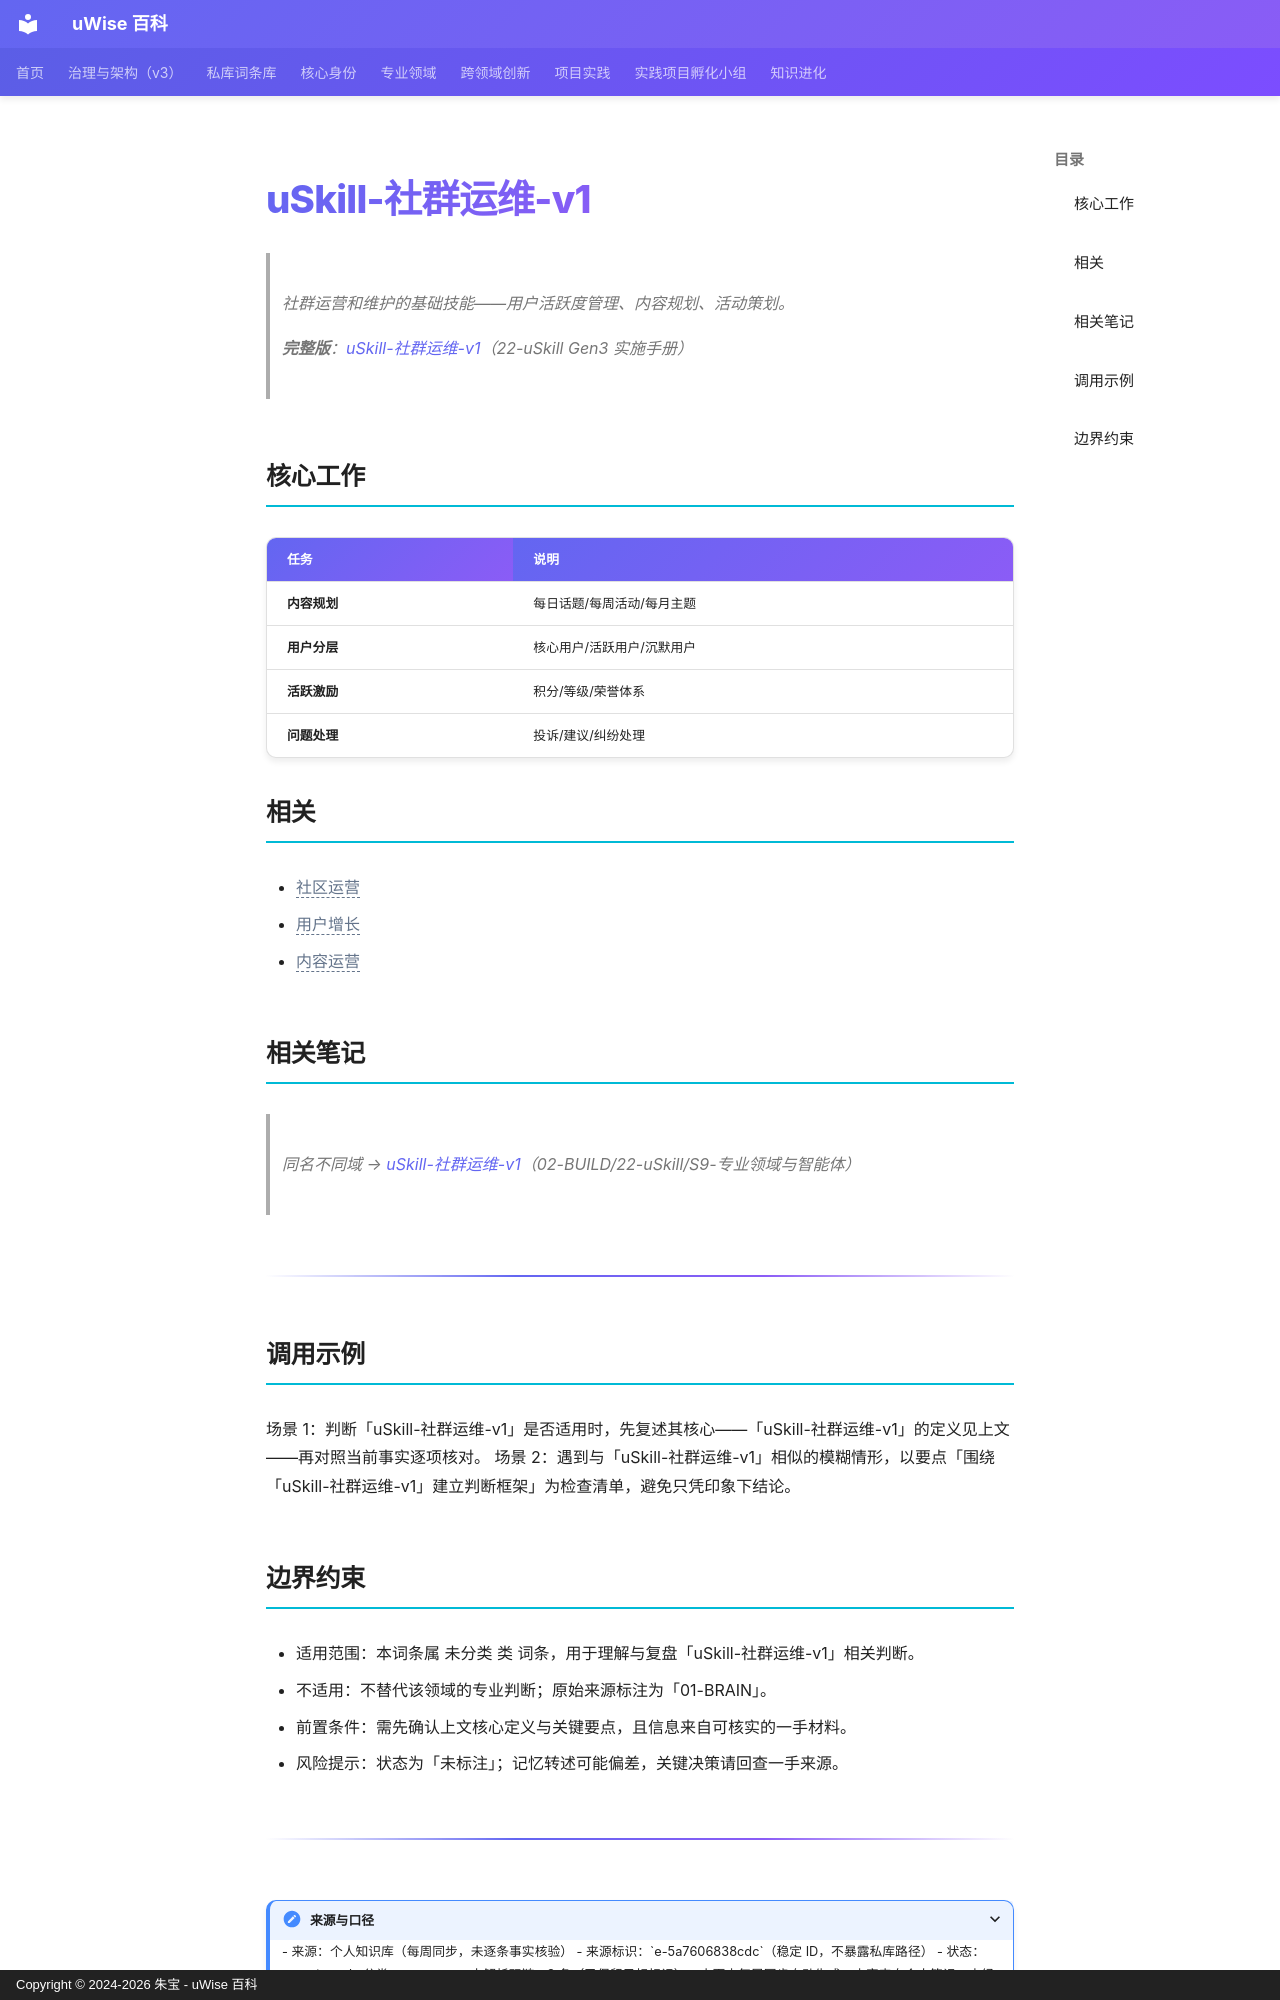

repository: zhubao315/uWise · page: vault-encyclopedia/uskill-v1-md-5a760683/index.html · generator: mkdocs · copyright: Copyright © 2024-2026 朱宝 - uWise 百科

---
title: "uSkill-社群运维-v1"
description: "社群运营和维护的基础技能——用户活跃度管理、内容规划、活动策划。"
---

# uSkill-社群运维-v1

> 社群运营和维护的基础技能——用户活跃度管理、内容规划、活动策划。

> **完整版**：[uSkill-社群运维-v1](../uskill-v1-md-5a760683/)（22-uSkill Gen3 实施手册）

## 核心工作

| 任务 | 说明 |
|------|------|
| **内容规划** | 每日话题/每周活动/每月主题 |
| **用户分层** | 核心用户/活跃用户/沉默用户 |
| **活跃激励** | 积分/等级/荣誉体系 |
| **问题处理** | 投诉/建议/纠纷处理 |

## 相关

- <span class="uw-unresolved" data-target="社区运营" title="未解析的双链目标：社区运营">社区运营</span>
- <span class="uw-unresolved" data-target="用户增长" title="未解析的双链目标：用户增长">用户增长</span>
- <span class="uw-unresolved" data-target="内容运营" title="未解析的双链目标：内容运营">内容运营</span>

## 相关笔记

> 同名不同域 → [uSkill-社群运维-v1](../uskill-v1-md-5a760683/)（02-BUILD/22-uSkill/S9-专业领域与智能体）

---

## 调用示例

场景 1：判断「uSkill-社群运维-v1」是否适用时，先复述其核心——「uSkill-社群运维-v1」的定义见上文——再对照当前事实逐项核对。
场景 2：遇到与「uSkill-社群运维-v1」相似的模糊情形，以要点「围绕「uSkill-社群运维-v1」建立判断框架」为检查清单，避免只凭印象下结论。
